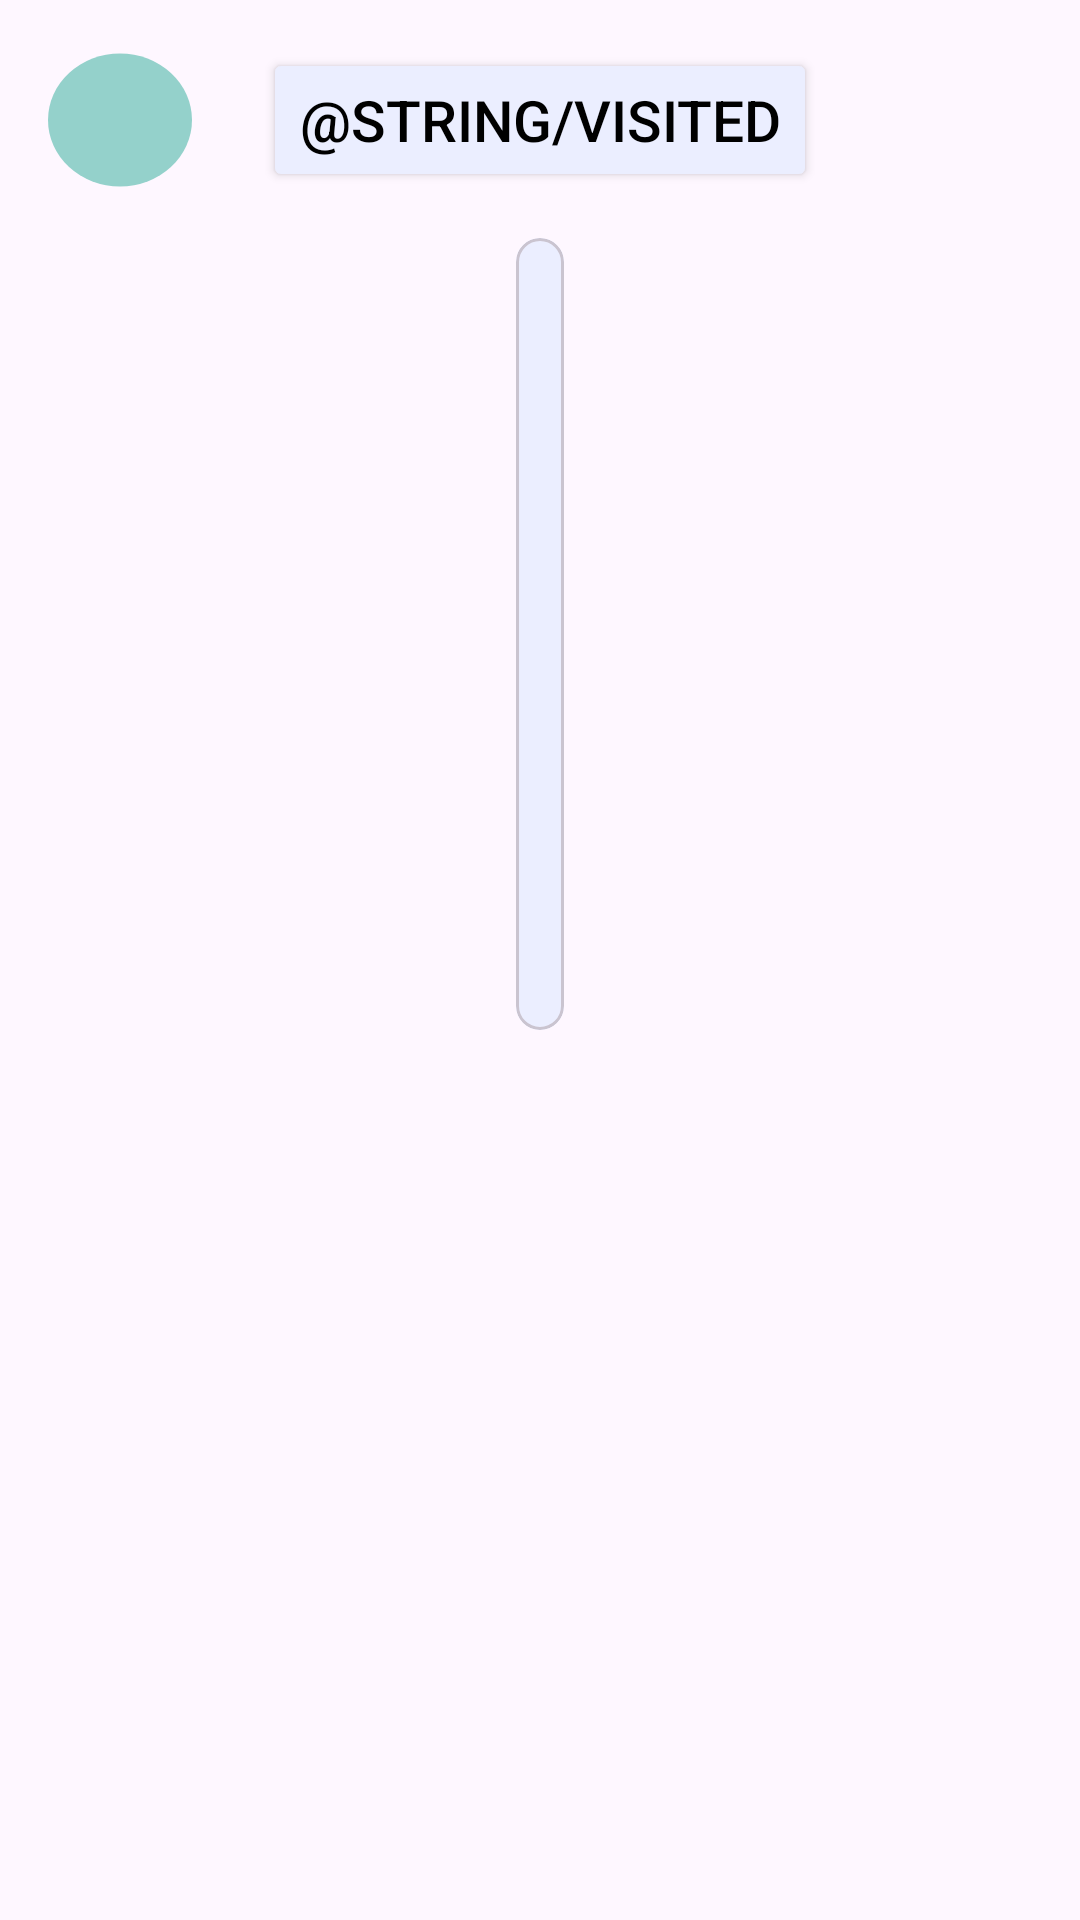

Reconstruct the res/layout file that produces this screen, plus the resources it refers to.
<!-- AndroidManifest.xml: application theme Theme.CommandProject -->
<!-- res/layout/fragment_landmark.xml -->
<LinearLayout xmlns:android="http://schemas.android.com/apk/res/android"
    xmlns:app="http://schemas.android.com/apk/res-auto"
    xmlns:tools="http://schemas.android.com/tools"
    android:layout_width="match_parent"
    android:layout_height="match_parent"
    android:orientation="vertical">

    <FrameLayout
        android:layout_width="match_parent"
        android:layout_height="wrap_content">
        <ImageView
            android:id="@+id/backgroundBack"
            android:layout_width="48dp"
            android:layout_height="48dp"
            android:layout_margin="16dp"
            android:src="@drawable/circular_shape"
            android:contentDescription="Back button" />
        <ImageView
            android:id="@+id/back"
            android:layout_width="48dp"
            android:layout_height="48dp"
            android:layout_margin="16dp"
            android:src="@drawable/ic_back"
            android:padding="8dp"
            android:contentDescription="Back button" />
        <Button
            android:id="@+id/visit"
            android:layout_width="wrap_content"
            android:layout_height="wrap_content"
            android:layout_gravity="center"

            android:textColor="@color/black"
            android:backgroundTint="@color/NewsItem"
            android:textSize="19sp"
            app:layout_constraintEnd_toEndOf="parent"
            android:text="@string/visited" />
    </FrameLayout>




    <ScrollView
        android:layout_width="match_parent"
        android:layout_height="match_parent"
        android:layout_below="@id/back"
        android:layout_marginTop="-1dp"
        android:paddingHorizontal="16dp"
        >

        <LinearLayout
            android:layout_width="match_parent"
            android:layout_height="wrap_content"
            android:orientation="vertical"
            >

            <com.google.android.material.card.MaterialCardView
                android:layout_width="wrap_content"
                android:layout_height="match_parent"
                android:layout_gravity="center_horizontal"
                app:cardCornerRadius="16dp">

                <ImageView
                    android:id="@+id/ivLandmark"
                    android:layout_width="wrap_content"
                    android:layout_height="264dp"
                    android:layout_gravity="center"
                    android:padding="8dp"
                    tools:src="@drawable/ic_error"
                    android:background="@color/NewsItem"/>
            </com.google.android.material.card.MaterialCardView>

            <TextView
                android:id="@+id/tvName"
                android:layout_width="match_parent"
                android:layout_height="wrap_content"
                android:layout_marginTop="16dp"
                android:fontFamily="sans-serif-condensed-medium"
                tools:text="Name"
                android:textSize="32sp"
                android:textStyle="bold" />

            <TextView
                android:id="@+id/tvCity"
                android:layout_width="match_parent"
                android:layout_height="wrap_content"
                android:textSize="24sp"
                android:textStyle="italic"
                android:fontFamily="sans-serif-condensed-medium"
                tools:text="City"/>

            <TextView
                android:id="@+id/tvLongInformation"
                android:layout_width="match_parent"
                android:layout_height="wrap_content"
                android:layout_marginTop="16dp"
                android:textSize="24sp"
                android:fontFamily="sans-serif-condensed"
                tools:text="Long Description"/>
        </LinearLayout>
    </ScrollView>



</LinearLayout>
<!-- resources referenced by this layout -->
<resources>
  <color name="NewsItem">#EBEEFF</color>
  <color name="black">#FF000000</color>
  <!-- drawable circular_shape (drawable) -->
  <?xml version="1.0" encoding="utf-8"?>
  <shape xmlns:android="http://schemas.android.com/apk/res/android"
  android:shape="oval">
  <solid android:color="@color/Accent"/>
  <size android:width="104dp"
      android:height="96dp"/>
  </shape>
  <string name="visited">Посетил</string>
  <style name="Theme.CommandProject" parent="Base.Theme.CommandProject" />
  <color name="Accent">#94D1CB</color>
  <style name="Base.Theme.CommandProject" parent="Theme.Material3.DayNight.NoActionBar">
          
          
      </style>
</resources>
